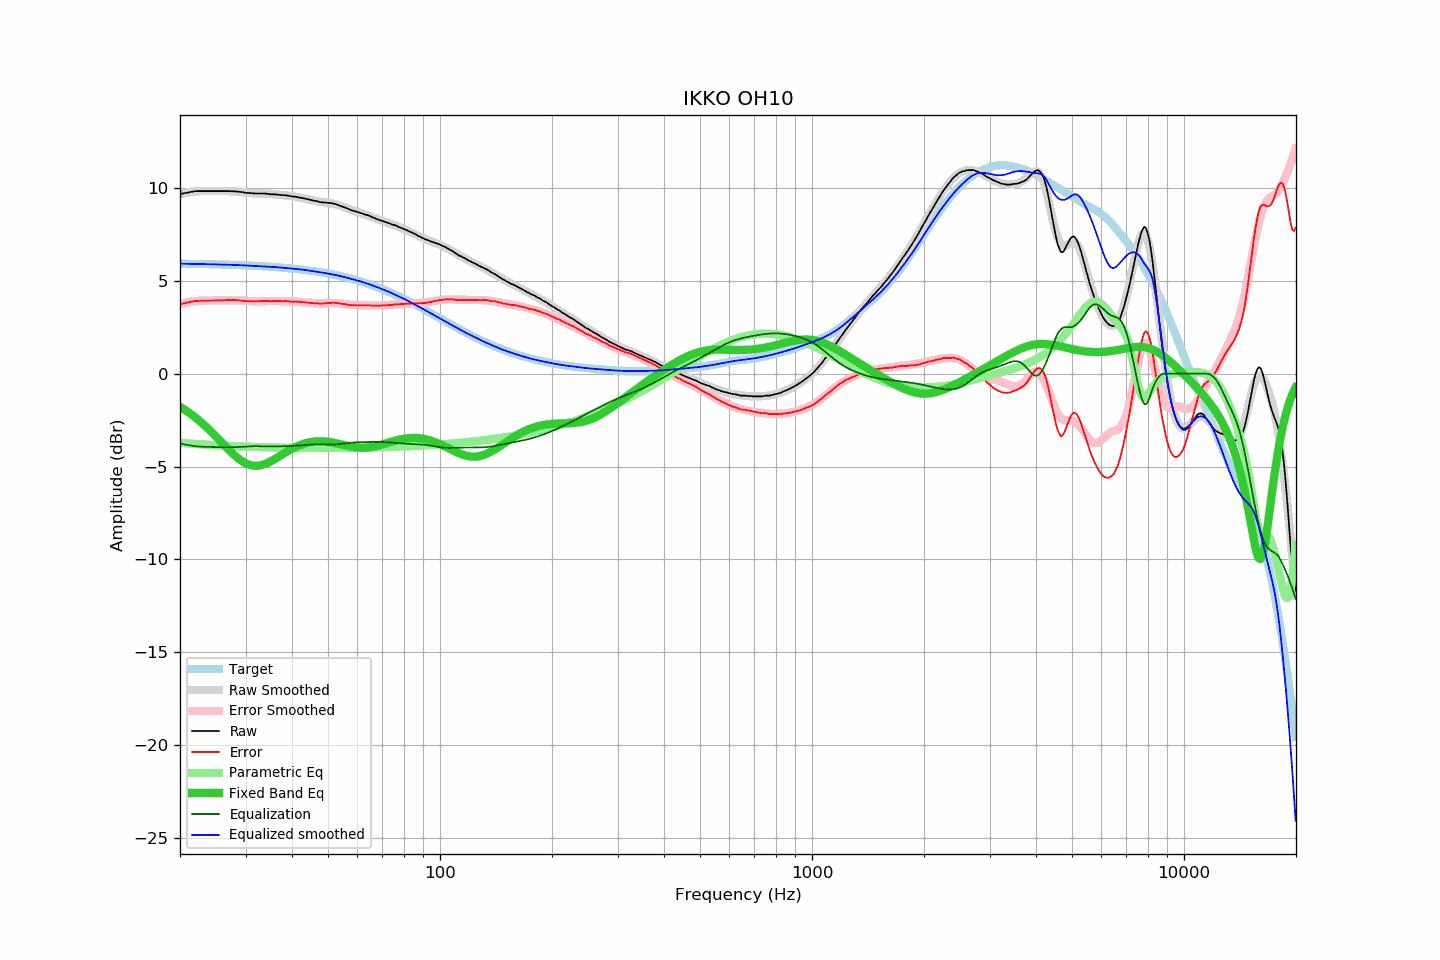

The table this chart was drawn from, first rows:
frequency, raw, error, smoothed, error_smoothed, equalization, parametric_eq, equalized_raw, equalized_smoothed, target
20.00, 9.67, 3.75, 9.67, 3.74, -3.74, -1.78, 5.92, 5.92, 5.92
20.20, 9.69, 3.77, 9.69, 3.77, -3.77, -1.83, 5.92, 5.92, 5.92
20.40, 9.70, 3.78, 9.71, 3.79, -3.79, -1.89, 5.91, 5.92, 5.92
20.61, 9.72, 3.80, 9.72, 3.81, -3.81, -1.94, 5.91, 5.92, 5.92
20.81, 9.74, 3.82, 9.74, 3.82, -3.82, -2.00, 5.92, 5.92, 5.92
21.02, 9.75, 3.83, 9.76, 3.84, -3.84, -2.06, 5.91, 5.92, 5.92
21.23, 9.77, 3.85, 9.77, 3.86, -3.86, -2.12, 5.91, 5.91, 5.92
21.44, 9.79, 3.88, 9.78, 3.87, -3.87, -2.19, 5.92, 5.91, 5.91
21.66, 9.80, 3.89, 9.79, 3.88, -3.88, -2.25, 5.92, 5.91, 5.91
21.87, 9.82, 3.91, 9.80, 3.90, -3.90, -2.32, 5.92, 5.91, 5.91
22.09, 9.83, 3.92, 9.81, 3.91, -3.91, -2.39, 5.92, 5.91, 5.91
22.31, 9.83, 3.92, 9.82, 3.91, -3.91, -2.46, 5.91, 5.91, 5.91
22.54, 9.83, 3.92, 9.83, 3.92, -3.92, -2.53, 5.91, 5.91, 5.91
22.76, 9.83, 3.92, 9.83, 3.93, -3.93, -2.60, 5.90, 5.90, 5.90
22.99, 9.83, 3.93, 9.83, 3.93, -3.93, -2.68, 5.90, 5.90, 5.90
23.22, 9.83, 3.93, 9.83, 3.93, -3.93, -2.76, 5.89, 5.90, 5.90
23.45, 9.83, 3.93, 9.83, 3.94, -3.94, -2.84, 5.89, 5.90, 5.90
23.69, 9.83, 3.93, 9.83, 3.94, -3.94, -2.92, 5.89, 5.89, 5.90
23.92, 9.83, 3.93, 9.83, 3.94, -3.94, -3.00, 5.89, 5.89, 5.89
24.16, 9.83, 3.94, 9.83, 3.94, -3.94, -3.09, 5.89, 5.89, 5.89
24.40, 9.83, 3.94, 9.83, 3.94, -3.94, -3.17, 5.89, 5.89, 5.89
24.65, 9.83, 3.94, 9.83, 3.94, -3.94, -3.26, 5.89, 5.89, 5.89
24.89, 9.83, 3.94, 9.83, 3.95, -3.95, -3.35, 5.88, 5.88, 5.89
25.14, 9.83, 3.95, 9.83, 3.95, -3.95, -3.44, 5.88, 5.88, 5.88
25.39, 9.83, 3.95, 9.83, 3.95, -3.95, -3.53, 5.88, 5.88, 5.88
25.65, 9.83, 3.95, 9.83, 3.95, -3.95, -3.62, 5.88, 5.88, 5.88
25.91, 9.83, 3.95, 9.83, 3.95, -3.95, -3.71, 5.87, 5.88, 5.88
26.16, 9.83, 3.95, 9.83, 3.96, -3.96, -3.80, 5.87, 5.87, 5.87
26.43, 9.83, 3.96, 9.83, 3.96, -3.96, -3.89, 5.87, 5.87, 5.87
26.69, 9.83, 3.96, 9.83, 3.96, -3.96, -3.98, 5.87, 5.87, 5.87
26.96, 9.83, 3.96, 9.83, 3.96, -3.96, -4.07, 5.87, 5.87, 5.87
27.23, 9.83, 3.97, 9.83, 3.96, -3.96, -4.15, 5.87, 5.86, 5.86
27.50, 9.82, 3.96, 9.82, 3.96, -3.96, -4.24, 5.86, 5.86, 5.86
27.77, 9.82, 3.96, 9.82, 3.96, -3.96, -4.32, 5.86, 5.86, 5.86
28.05, 9.82, 3.96, 9.81, 3.96, -3.96, -4.40, 5.86, 5.85, 5.85
28.33, 9.81, 3.96, 9.80, 3.95, -3.95, -4.47, 5.86, 5.85, 5.85
28.62, 9.80, 3.95, 9.79, 3.95, -3.95, -4.55, 5.85, 5.85, 5.85
28.90, 9.79, 3.94, 9.79, 3.94, -3.94, -4.61, 5.85, 5.84, 5.84
29.19, 9.78, 3.94, 9.78, 3.94, -3.94, -4.67, 5.84, 5.84, 5.84
29.48, 9.77, 3.93, 9.77, 3.93, -3.93, -4.73, 5.84, 5.84, 5.84
29.78, 9.75, 3.92, 9.76, 3.92, -3.92, -4.78, 5.82, 5.83, 5.83
30.08, 9.74, 3.91, 9.75, 3.92, -3.92, -4.83, 5.82, 5.83, 5.83
30.38, 9.73, 3.90, 9.74, 3.91, -3.91, -4.87, 5.81, 5.82, 5.83
30.68, 9.73, 3.91, 9.73, 3.91, -3.91, -4.90, 5.82, 5.82, 5.82
30.99, 9.72, 3.90, 9.72, 3.91, -3.91, -4.92, 5.81, 5.81, 5.82
31.30, 9.71, 3.90, 9.72, 3.91, -3.91, -4.94, 5.80, 5.81, 5.81
31.61, 9.71, 3.90, 9.71, 3.90, -3.90, -4.95, 5.80, 5.81, 5.81
31.93, 9.70, 3.89, 9.71, 3.90, -3.90, -4.96, 5.80, 5.80, 5.81
32.24, 9.70, 3.90, 9.70, 3.90, -3.90, -4.96, 5.79, 5.80, 5.80
32.57, 9.70, 3.90, 9.70, 3.91, -3.91, -4.95, 5.79, 5.79, 5.80
32.89, 9.70, 3.91, 9.70, 3.91, -3.91, -4.93, 5.79, 5.79, 5.79
33.22, 9.70, 3.91, 9.69, 3.91, -3.91, -4.91, 5.79, 5.79, 5.79
33.55, 9.70, 3.92, 9.69, 3.91, -3.91, -4.89, 5.79, 5.78, 5.78
33.89, 9.70, 3.92, 9.69, 3.91, -3.91, -4.86, 5.79, 5.78, 5.78
34.23, 9.69, 3.92, 9.68, 3.91, -3.91, -4.82, 5.78, 5.77, 5.77
34.57, 9.68, 3.91, 9.68, 3.91, -3.91, -4.78, 5.77, 5.76, 5.77
34.92, 9.66, 3.90, 9.67, 3.91, -3.91, -4.74, 5.74, 5.76, 5.76
35.27, 9.66, 3.91, 9.67, 3.91, -3.91, -4.69, 5.74, 5.75, 5.75
35.62, 9.66, 3.91, 9.66, 3.91, -3.91, -4.64, 5.74, 5.75, 5.75
35.97, 9.66, 3.92, 9.66, 3.91, -3.91, -4.59, 5.74, 5.74, 5.74
... 635 more rows
